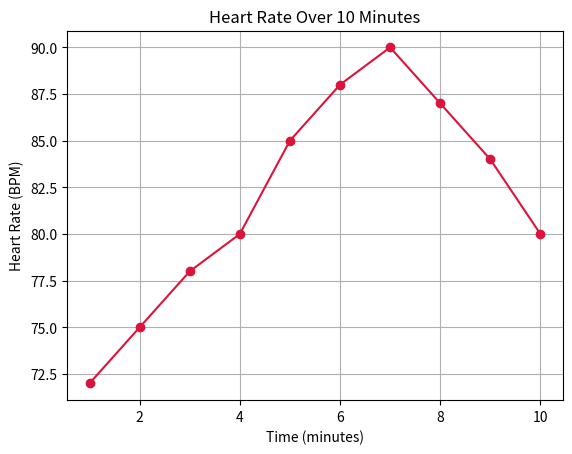

Source code (Python):
import matplotlib.pyplot as plt

minutes = list(range(1, 11))
heart_rate = [72, 75, 78, 80, 85, 88, 90, 87, 84, 80]

plt.plot(minutes, heart_rate, color='crimson', marker='o')
plt.title("Heart Rate Over 10 Minutes")
plt.xlabel("Time (minutes)")
plt.ylabel("Heart Rate (BPM)")
plt.grid(True)
plt.show()
